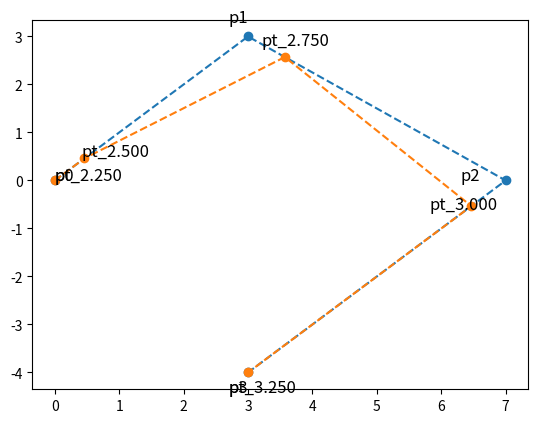

The matplotlib source for this figure: (Note: this script raises an exception after producing the figure.)
import matplotlib.pyplot as plt
import numpy as np


def getN(t, k, T: np.ndarray, q):
    if q == 1:
        return 1 if T[k] <= t and t < T[k + 1] else 0
    else:
        return (t - T[k]) * getN(t=t, T=T, k=k, q=q - 1) / (T[k + q - 1]) + \
               (T[k + q] - t) * getN(t=t, T=T, k=k + 1, q=q - 1) / (T[k + q] - T[k + 1])


def getPt(t, p0, p1, p2, p3, w0, w1, w2, w3, T: np.ndarray, pNumber):
    # print("getN(t=t, k=0, T=T, q=pNumber - 1) = ",getN(t=t, k=0, T=T, q=pNumber - 1))
    # print("getN(t=t, k=1, T=T, q=pNumber - 1) = ",getN(t=t, k=1, T=T, q=pNumber - 1))
    # print("getN(t=t, k=2, T=T, q=pNumber - 1) = ",getN(t=t, k=2, T=T, q=pNumber - 1))
    # print("getN(t=t, k=3, T=T, q=pNumber - 1) = ",getN(t=t, k=3, T=T, q=pNumber - 1))
    return (w0 * p0 * getN(t=t, k=0, T=T, q=pNumber - 1) +
            w1 * p1 * getN(t=t, k=1, T=T, q=pNumber - 1) +
            w2 * p2 * getN(t=t, k=2, T=T, q=pNumber - 1) +
            w3 * p3 * getN(t=t, k=3, T=T, q=pNumber - 1)
            ) / \
           (w0 * getN(t=t, k=0, T=T, q=pNumber - 1) +
            w1 * getN(t=t, k=1, T=T, q=pNumber - 1) +
            w2 * getN(t=t, k=2, T=T, q=pNumber - 1) +
            w3 * getN(t=t, k=3, T=T, q=pNumber - 1))


if __name__ == '__main__':
    # labels
    X_SHIFT = 0.9
    Y_SHIFT = 1.1
    F_SIZE = 12

    # points
    px = np.array([0, 3, 7, 3])
    py = np.array([0, 3, 0, -4])
    w = np.array([0.5, 0.5, 0.5, 0.5])

    print("Default poligon\nx\ty")
    for x, y in zip(px, py):
        print(x, '\t', y)

    for i in range(0, px.__len__()):
        plt.text(px[i] * X_SHIFT, py[i] * Y_SHIFT, "p" + str(i), fontsize=F_SIZE)
    plt.plot(px, py, '--o')

    ptx = []
    pty = []
    print("\np(t) calculating-------------------------------------------")
    T = np.arange(2, 4.1, 0.25, dtype=float)
    for t in np.arange(2.25, 3.5, 0.25, dtype=float):
        ptx.append(getPt(t, px[0], px[1], px[2], px[3], w[0], w[1], w[2], w[3], T, 4))
        pty.append(getPt(t, py[0], py[1], py[2], py[3], w[0], w[1], w[2], w[3], T, 4))
        plt.text(ptx[ptx.__len__() - 1] * X_SHIFT, pty[pty.__len__() - 1] * Y_SHIFT, "pt_%.3f" % t, fontsize=F_SIZE)
        print("Px(%.3f) = %.3f" % (t, ptx[ptx.__len__() - 1]))
        print("Py(%.3f) = %.3f\n" % (t, pty[pty.__len__() - 1]))

    # plot-----------------------------------------------------------------------
    plt.plot(ptx, pty, '--o')

    if (input("SAVE[Y/n]") == "Y"):
        name = input("Name = ")
        plt.savefig("BSplineNurbse/Pictures"+name, dpi=200)
    if (input("SHOW[Y/n]") == "Y"):
        plt.show()

# ---------------------OLD getN-----------------------
# if m == 0:
#     return 1 if T[k] < T[k + 1] else 0
#
# elif m == 1:
#     sum = 0.0
#     if T[k + m - 1] - T[k] != 0:
#         sum = (t - T[k]) / (T[k + m - 1] - T[k]) * getN(t=t, k=k, T=T, m=0)
#     if T[k + m] - T[k + 1] != 0:
#         sum = sum + (T[k + m] - t) / (T[k + m] - T[k + 1]) * getN(t=t, k=k + 1, T=T, m=0)
#     return sum
#
# elif m == 2:
#     sum = 0.0
#     if T[k + m - 1] - T[k] != 0:
#         sum = (t - T[k]) / (T[k + m - 1] - T[k]) * getN(t=t, k=k, T=T, m=1)
#     if T[k + m] - T[k + 1] != 0:
#         sum = sum + (T[k + m] - t) / (T[k + m] - T[k + 1]) * getN(t=t, k=k + 1, T=T, m=1)
#     return sum
#
# elif m == 3:
#     sum = 0.0
#     if T[k + m - 1] - T[k] != 0:
#         sum = (t - T[k]) / (T[k + m - 1] - T[k]) * getN(t=t, k=k, T=T, m=2)
#     if T[k + m] - T[k + 1] != 0:
#         sum = sum + (T[k + m] - t) / (T[k + m] - T[k + 1]) * getN(t=t, k=k + 1, T=T, m=2)
#     return sum
